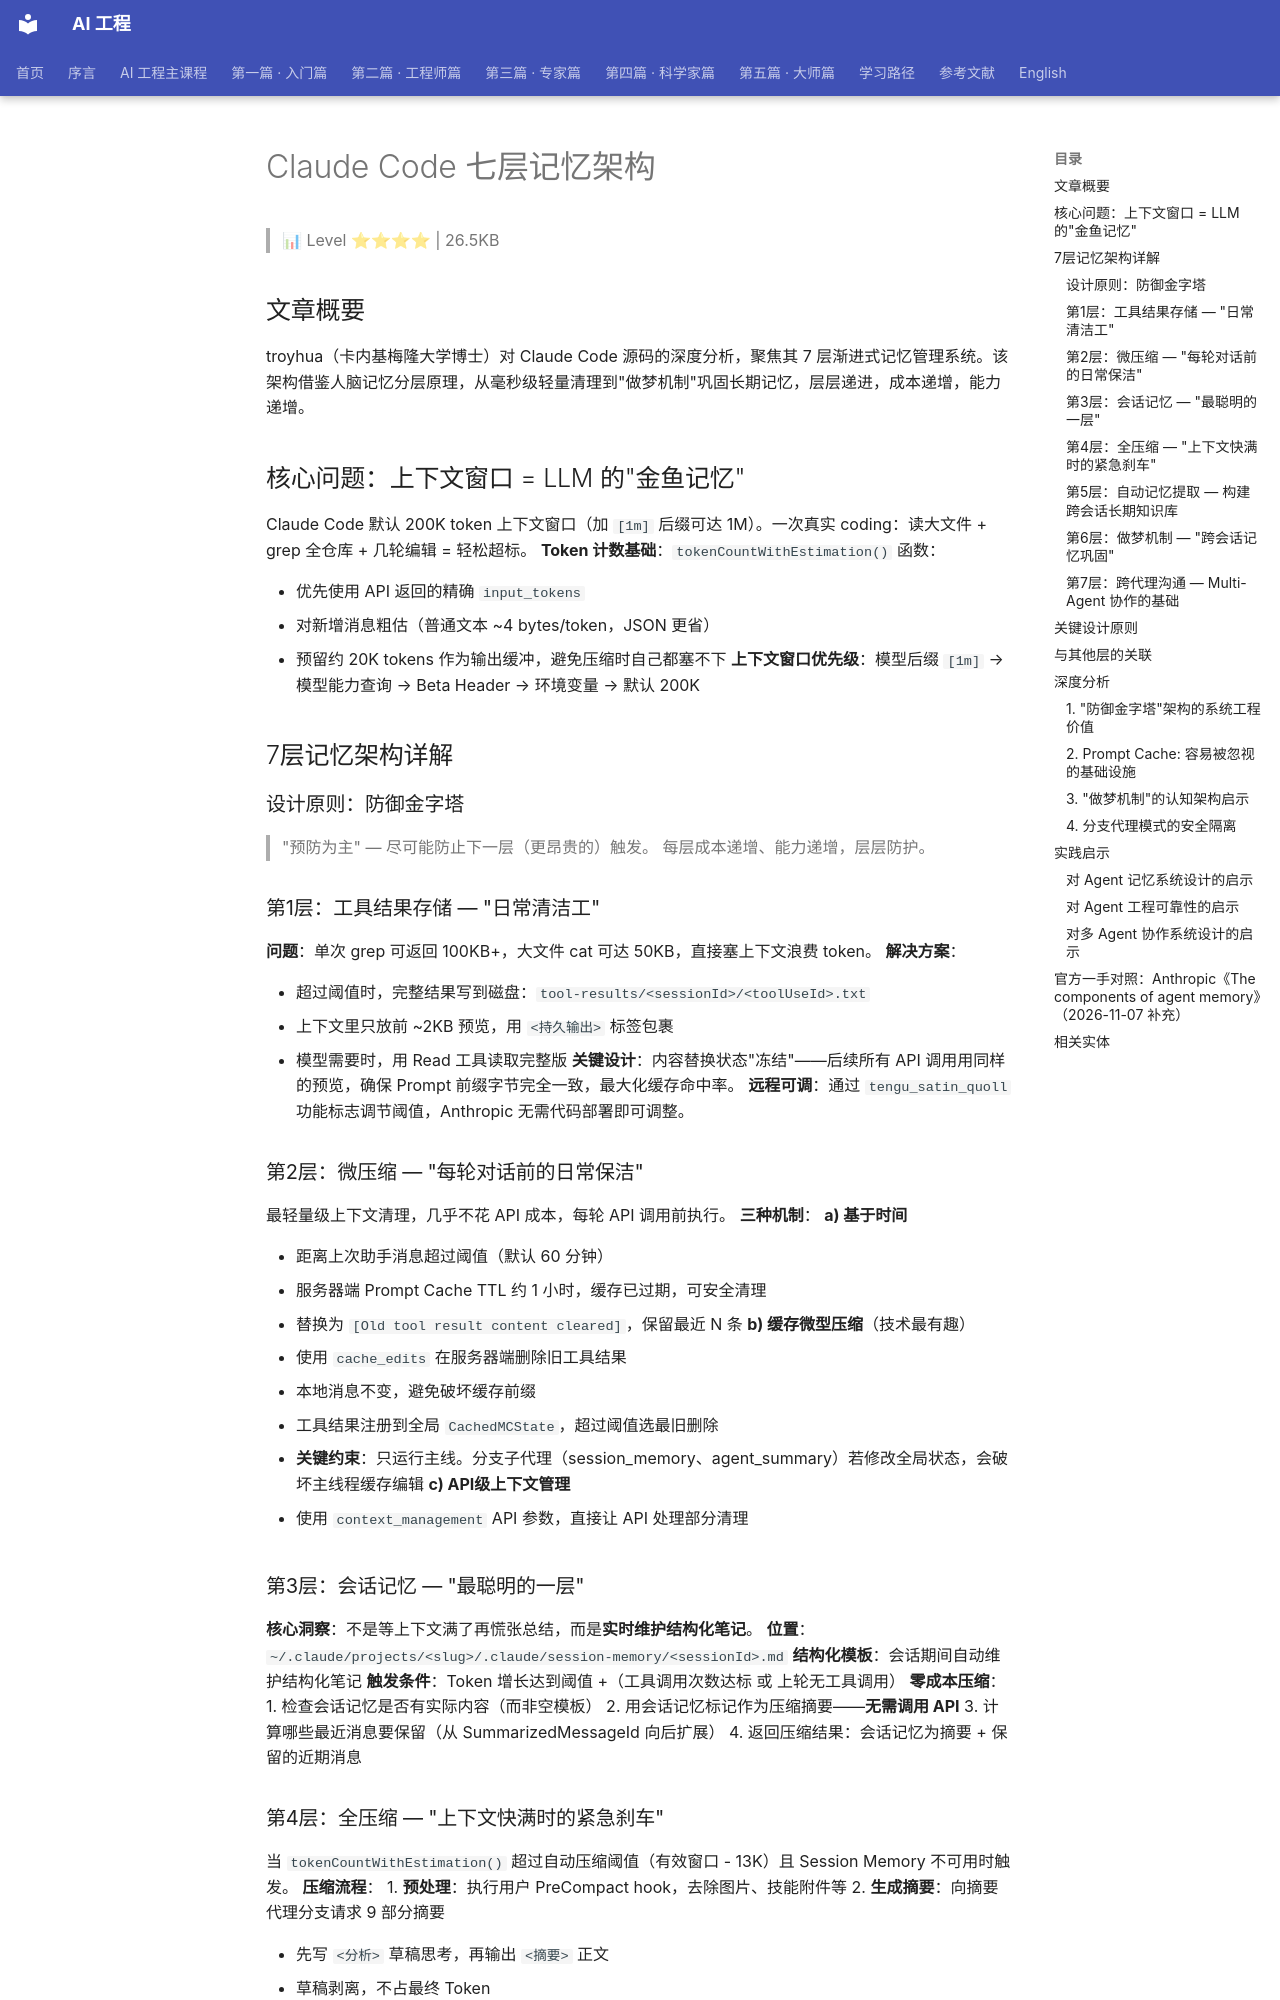

repository: QianJinGuo/wiki-book · page: ch06/021-claude-code.html · generator: mkdocs

# Claude Code 七层记忆架构

> 📊 Level ⭐⭐⭐⭐ | 26.5KB

## 文章概要
troyhua（卡内基梅隆大学博士）对 Claude Code 源码的深度分析，聚焦其 7 层渐进式记忆管理系统。该架构借鉴人脑记忆分层原理，从毫秒级轻量清理到"做梦机制"巩固长期记忆，层层递进，成本递增，能力递增。

## 核心问题：上下文窗口 = LLM 的"金鱼记忆"
Claude Code 默认 200K token 上下文窗口（加 `[1m]` 后缀可达 1M）。一次真实 coding：读大文件 + grep 全仓库 + 几轮编辑 = 轻松超标。
**Token 计数基础**：`tokenCountWithEstimation()` 函数：

- 优先使用 API 返回的精确 `input_tokens`
- 对新增消息粗估（普通文本 ~4 bytes/token，JSON 更省）
- 预留约 20K tokens 作为输出缓冲，避免压缩时自己都塞不下
**上下文窗口优先级**：模型后缀 `[1m]` → 模型能力查询 → Beta Header → 环境变量 → 默认 200K

## 7层记忆架构详解
### 设计原则：防御金字塔
> "预防为主" — 尽可能防止下一层（更昂贵的）触发。
每层成本递增、能力递增，层层防护。

### 第1层：工具结果存储 — "日常清洁工"
**问题**：单次 grep 可返回 100KB+，大文件 cat 可达 50KB，直接塞上下文浪费 token。
**解决方案**：

- 超过阈值时，完整结果写到磁盘：`tool-results/<sessionId>/<toolUseId>.txt`
- 上下文里只放前 ~2KB 预览，用 `<持久输出>` 标签包裹
- 模型需要时，用 Read 工具读取完整版
**关键设计**：内容替换状态"冻结"——后续所有 API 调用用同样的预览，确保 Prompt 前缀字节完全一致，最大化缓存命中率。
**远程可调**：通过 `tengu_satin_quoll` 功能标志调节阈值，Anthropic 无需代码部署即可调整。

### 第2层：微压缩 — "每轮对话前的日常保洁"
最轻量级上下文清理，几乎不花 API 成本，每轮 API 调用前执行。
**三种机制**：
**a) 基于时间**

- 距离上次助手消息超过阈值（默认 60 分钟）
- 服务器端 Prompt Cache TTL 约 1 小时，缓存已过期，可安全清理
- 替换为 `[Old tool result content cleared]`，保留最近 N 条
**b) 缓存微型压缩**（技术最有趣）

- 使用 `cache_edits` 在服务器端删除旧工具结果
- 本地消息不变，避免破坏缓存前缀
- 工具结果注册到全局 `CachedMCState`，超过阈值选最旧删除
- **关键约束**：只运行主线。分支子代理（session_memory、agent_summary）若修改全局状态，会破坏主线程缓存编辑
**c) API级上下文管理**

- 使用 `context_management` API 参数，直接让 API 处理部分清理

### 第3层：会话记忆 — "最聪明的一层"
**核心洞察**：不是等上下文满了再慌张总结，而是**实时维护结构化笔记**。
**位置**：`~/.claude/projects/<slug>/.claude/session-memory/<sessionId>.md`
**结构化模板**：会话期间自动维护结构化笔记
**触发条件**：Token 增长达到阈值 +（工具调用次数达标 或 上轮无工具调用）
**零成本压缩**：
1. 检查会话记忆是否有实际内容（而非空模板）
2. 用会话记忆标记作为压缩摘要——**无需调用 API**
3. 计算哪些最近消息要保留（从 SummarizedMessageId 向后扩展）
4. 返回压缩结果：会话记忆为摘要 + 保留的近期消息

### 第4层：全压缩 — "上下文快满时的紧急刹车"
当 `tokenCountWithEstimation()` 超过自动压缩阈值（有效窗口 - 13K）且 Session Memory 不可用时触发。
**压缩流程**：
1. **预处理**：执行用户 PreCompact hook，去除图片、技能附件等
2. **生成摘要**：向摘要代理分支请求 9 部分摘要

   - 先写 `<分析>` 草稿思考，再输出 `<摘要>` 正文
   - 草稿剥离，不占最终 Token
3. **压缩后修复**：重新注入最近读的文件、技能内容、计划附件
4. **插入 `SystemCompactBoundaryMessage`** 标记压缩点
5. **只压缩部分消息**：提示本身过长时分组丢弃最旧消息，重试 3 次

### 第5层：自动记忆提取 — 构建跨会话长期知识库
每任务结束时，提取跨会话持久知识，存到 `~/.claude/projects/.../memory/`。
**四种记忆类型**：每种有特定条件和格式
**MEMORY.md 索引文件**：

- 最多 200 行或 25KB，超出自动截断
- 每个条目 ≤ ~150 字符
